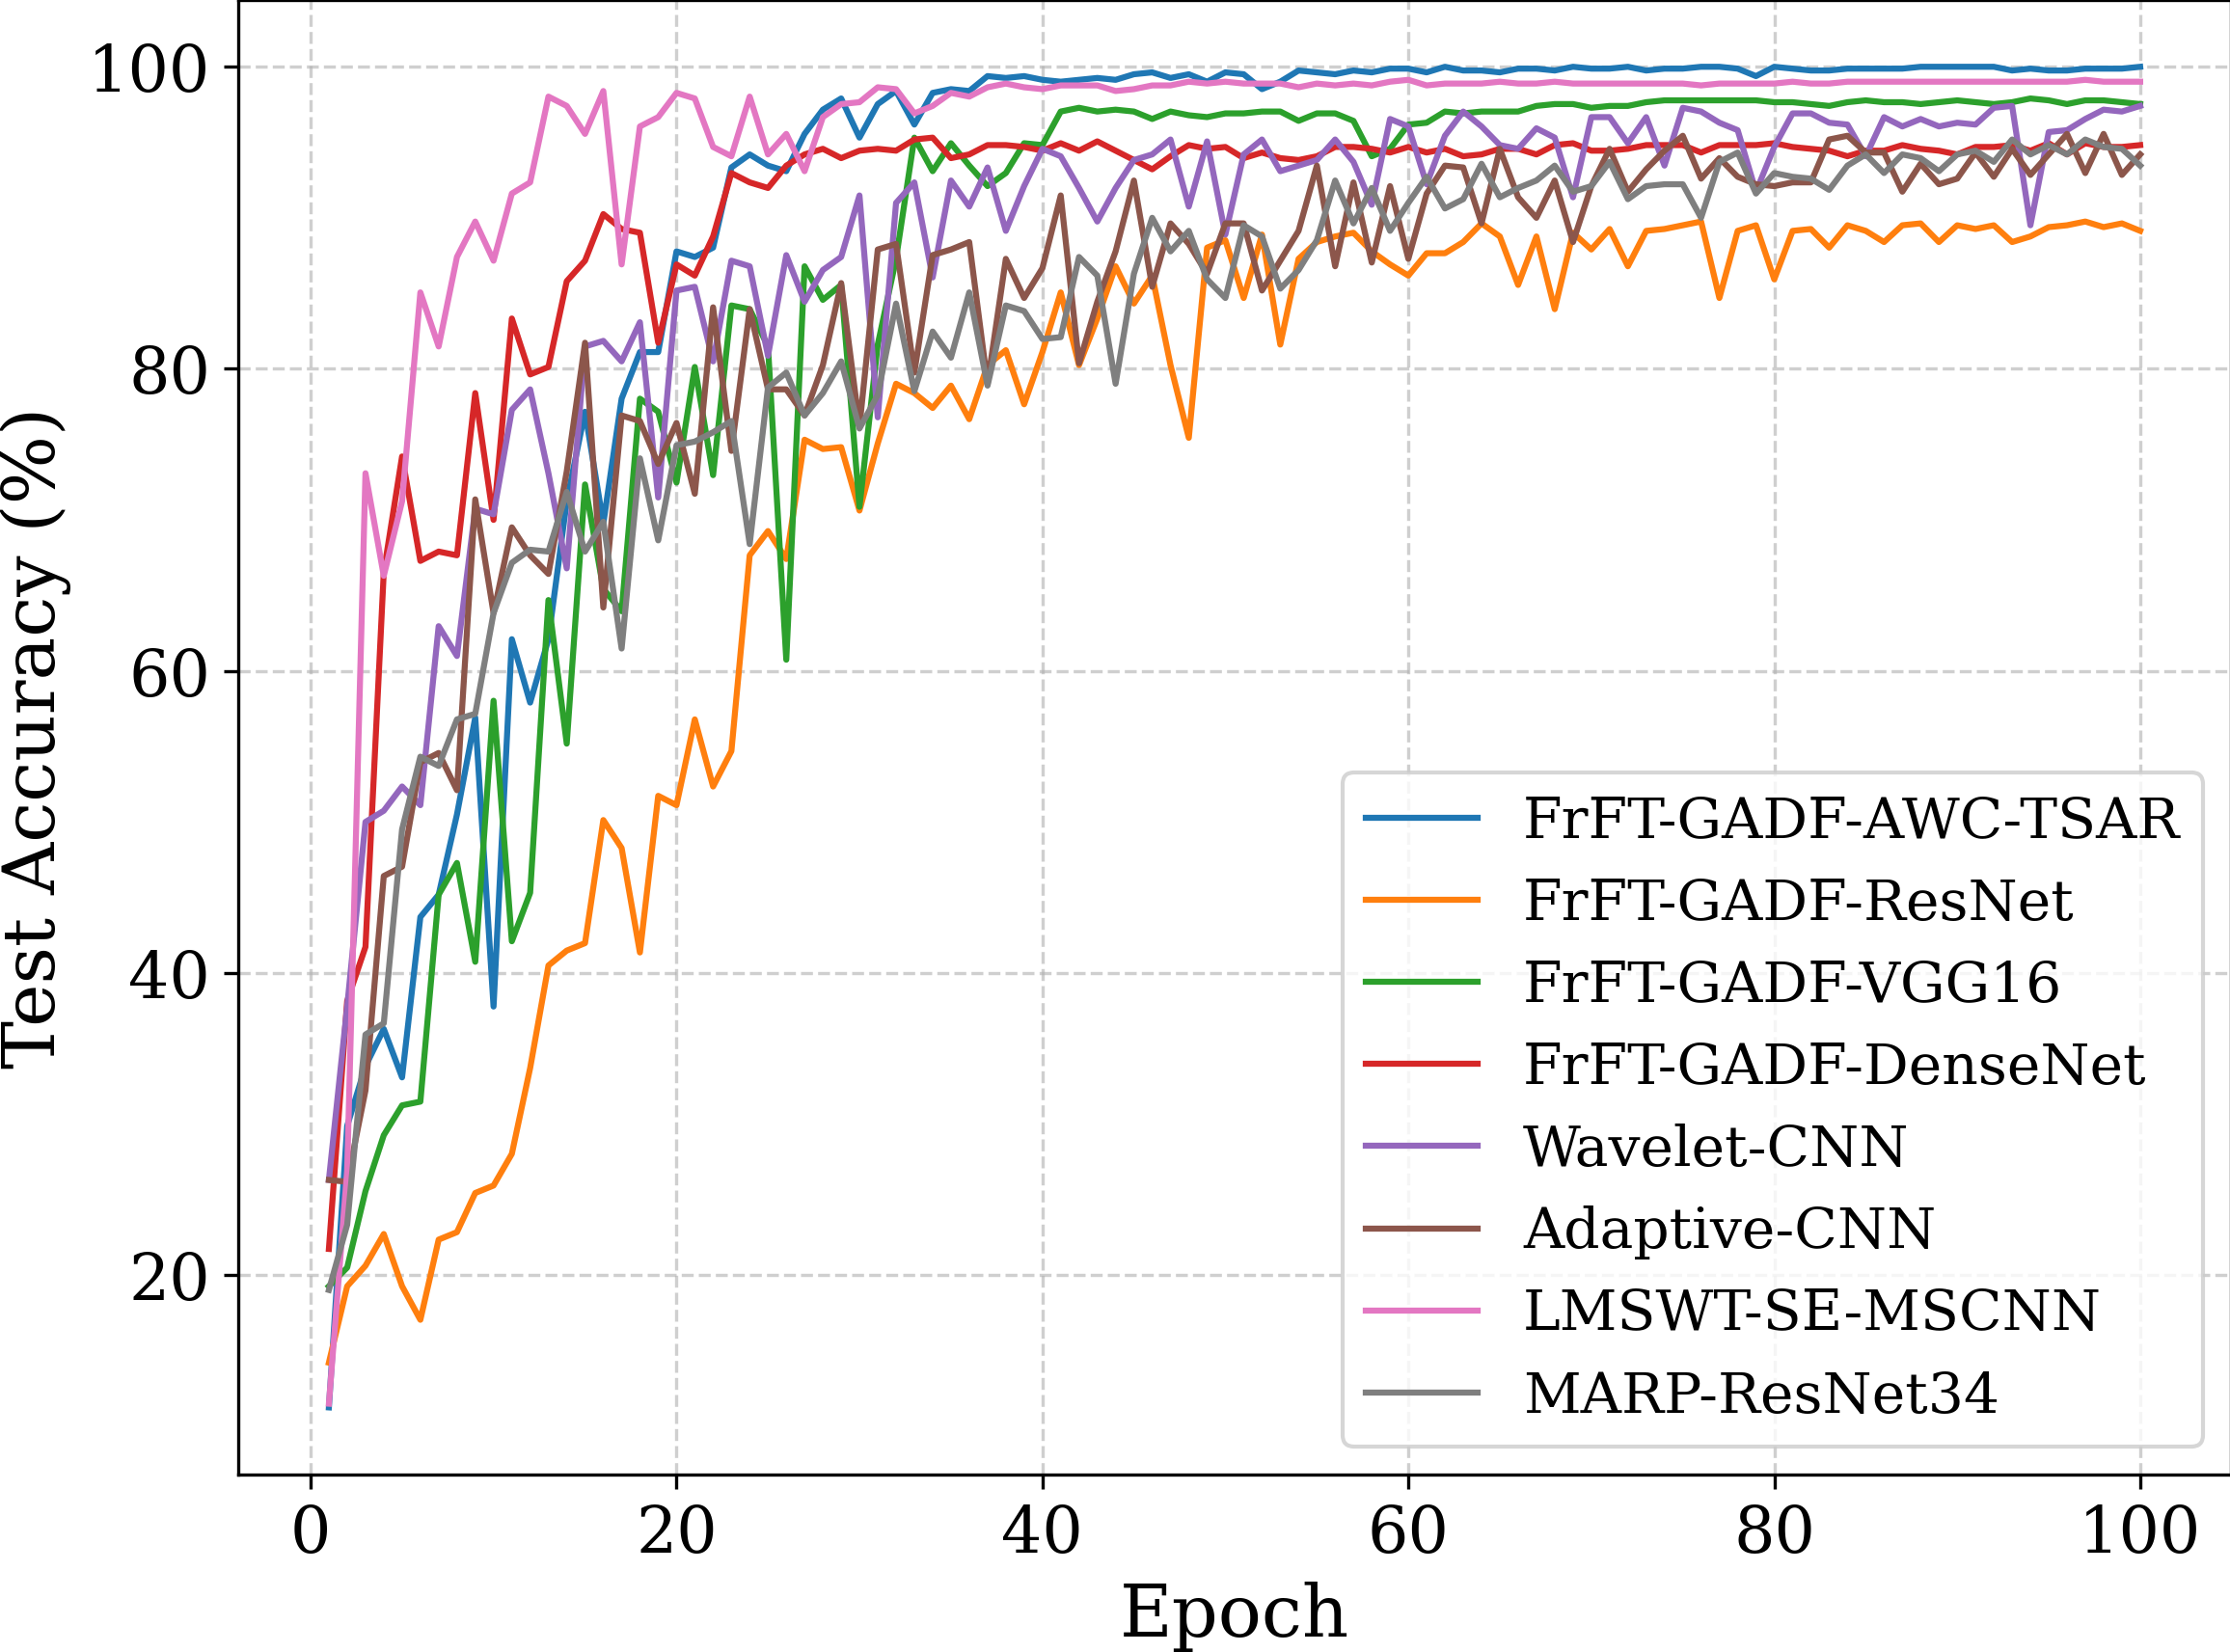

Source data for this figure (header and first rows):
Epoch, FrFT-GADF-AWC-TSAR, FrFT-GADF-ResNet, FrFT-GADF-VGG16, FrFT-GADF-DenseNet, Wavelet-CNN, Adaptive-CNN, LMSWT-SE-MSCNN, MARP-ResNet34
1, 11.23, 14.2, 19.26, 21.73, 26.3, 26.3, 11.48, 19.01
2, 29.88, 19.26, 20.49, 38.15, 37.78, 26.17, 26.91, 23.33
3, 33.83, 20.62, 25.56, 41.73, 50.0, 32.22, 73.09, 35.93
4, 36.3, 22.72, 29.26, 66.54, 50.74, 46.42, 66.3, 36.67
5, 33.09, 19.26, 31.23, 74.2, 52.35, 47.04, 71.23, 49.51
6, 43.7, 17.04, 31.48, 67.28, 51.11, 53.95, 85.06, 54.32
7, 45.19, 22.35, 45.19, 67.9, 62.96, 54.57, 81.48, 53.7
8, 50.49, 22.84, 47.28, 67.65, 60.99, 52.1, 87.41, 56.79
9, 56.91, 25.43, 40.74, 78.4, 70.74, 71.36, 89.75, 57.16
10, 37.78, 25.93, 58.02, 70.0, 70.37, 63.83, 87.16, 63.83
11, 62.1, 28.02, 42.1, 83.33, 77.28, 69.51, 91.6, 67.16
12, 57.9, 33.7, 45.31, 79.63, 78.64, 67.65, 92.35, 68.02
13, 62.1, 40.49, 64.69, 80.12, 73.09, 66.42, 98.02, 67.9
14, 71.23, 41.48, 55.19, 85.8, 66.79, 73.21, 97.41, 71.85
15, 77.16, 41.98, 72.35, 87.16, 81.48, 81.73, 95.56, 67.9
16, 69.75, 50.12, 65.43, 90.25, 81.85, 64.2, 98.4, 69.88
17, 78.02, 48.27, 63.95, 89.26, 80.49, 76.91, 86.91, 61.48
18, 81.11, 41.36, 78.02, 89.01, 83.09, 76.54, 96.05, 74.07
19, 81.11, 51.73, 77.16, 81.73, 71.48, 73.7, 96.67, 68.64
20, 87.78, 51.11, 72.47, 86.91, 85.19, 76.42, 98.27, 74.94
21, 87.41, 56.79, 80.12, 86.17, 85.43, 71.73, 97.9, 75.19
22, 88.02, 52.35, 72.96, 88.77, 80.49, 84.07, 94.69, 75.8
23, 93.33, 54.69, 84.2, 92.96, 87.16, 74.57, 94.07, 76.54
24, 94.2, 67.65, 83.95, 92.35, 86.79, 83.95, 98.02, 68.4
25, 93.46, 69.26, 81.48, 91.98, 80.86, 78.64, 94.2, 78.77
26, 93.09, 67.41, 60.74, 93.46, 87.53, 78.64, 95.56, 79.75
27, 95.56, 75.31, 86.79, 94.2, 84.44, 76.91, 93.09, 76.91
28, 97.16, 74.69, 84.57, 94.57, 86.54, 80.25, 96.67, 78.4
29, 97.9, 74.81, 85.56, 93.95, 87.41, 85.68, 97.53, 80.49
30, 95.31, 70.62, 70.86, 94.44, 91.48, 76.17, 97.65, 76.05
31, 97.53, 75.06, 81.6, 94.57, 76.79, 87.9, 98.64, 78.27
32, 98.4, 79.01, 87.28, 94.44, 90.99, 88.27, 98.52, 84.32
33, 96.17, 78.4, 95.31, 95.19, 92.35, 79.75, 96.91, 78.52
34, 98.27, 77.41, 93.09, 95.31, 86.05, 87.53, 97.41, 82.47
35, 98.52, 78.89, 94.94, 93.95, 92.47, 87.9, 98.27, 80.74
36, 98.4, 76.67, 93.46, 94.2, 90.74, 88.4, 98.02, 85.06
37, 99.38, 80.25, 92.1, 94.81, 93.33, 79.01, 98.64, 78.89
38, 99.26, 81.23, 92.96, 94.81, 89.14, 87.28, 98.89, 84.2
39, 99.38, 77.65, 94.94, 94.69, 92.1, 84.69, 98.64, 83.83
40, 99.14, 81.11, 94.81, 94.44, 94.57, 86.67, 98.52, 81.98
41, 99.01, 85.06, 97.04, 94.94, 94.07, 91.48, 98.77, 82.1
42, 99.14, 80.25, 97.28, 94.44, 91.98, 80.37, 98.77, 87.41
43, 99.26, 83.33, 97.04, 95.06, 89.75, 84.44, 98.77, 86.17
44, 99.14, 86.79, 97.16, 94.44, 91.98, 87.78, 98.4, 79.01
45, 99.51, 84.32, 97.04, 93.83, 93.83, 92.47, 98.52, 86.3
46, 99.63, 86.17, 96.54, 93.21, 94.2, 85.43, 98.77, 90.0
47, 99.26, 80.25, 97.04, 94.07, 95.19, 89.63, 98.77, 87.78
48, 99.51, 75.43, 96.79, 94.81, 90.74, 88.27, 99.01, 89.14
49, 99.01, 88.02, 96.67, 94.57, 95.06, 86.3, 98.89, 85.93
50, 99.63, 88.52, 96.91, 94.69, 88.89, 89.63, 99.01, 84.69
51, 99.51, 84.69, 96.91, 93.95, 94.2, 89.63, 98.89, 89.51
52, 98.52, 88.89, 97.04, 94.32, 95.19, 85.19, 98.89, 88.77
53, 99.01, 81.6, 97.04, 93.95, 93.09, 87.16, 98.89, 85.31
54, 99.75, 87.28, 96.42, 93.83, 93.46, 89.14, 98.64, 86.54
55, 99.63, 88.4, 96.91, 94.07, 93.83, 93.46, 98.89, 88.52
56, 99.51, 88.77, 96.91, 94.69, 95.19, 86.79, 98.77, 92.47
57, 99.75, 89.01, 96.42, 94.69, 93.7, 92.35, 98.89, 89.63
58, 99.63, 87.78, 94.07, 94.57, 90.86, 87.04, 98.77, 91.98
59, 99.88, 86.91, 94.57, 94.32, 96.54, 92.1, 99.01, 89.14
60, 99.88, 86.17, 96.17, 94.69, 96.05, 87.28, 99.14, 90.99
... 40 more rows
